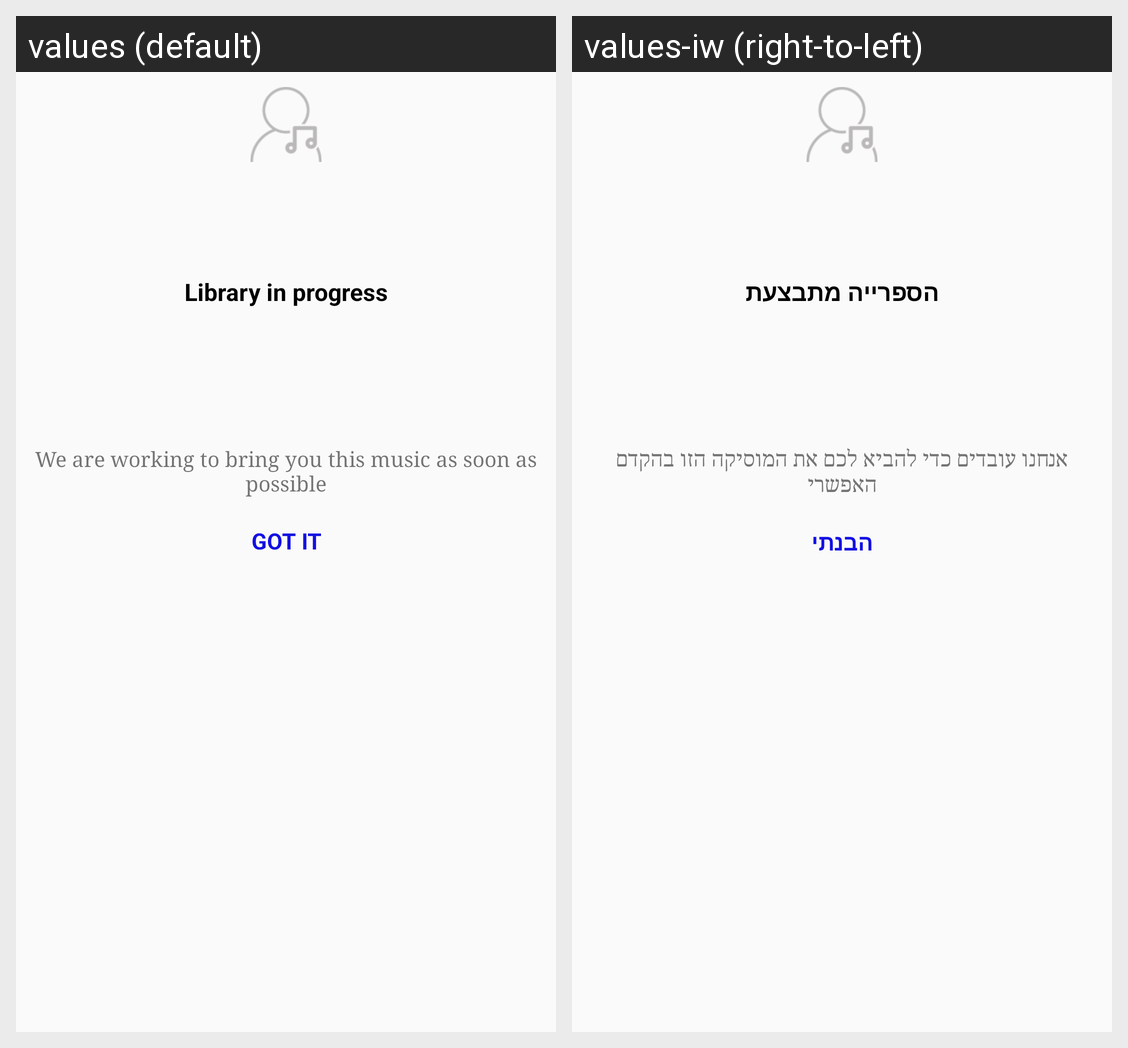

This grid shows one Android layout under two languages. Give, for every string resource on the screen, its name, the default text and each shown locale's text.
Android screen res/layout/artist_popup_layout.xml rendered under 2 locales, left to right: values (default), values-iw (right-to-left). Device: Nexus 5 (rendered at 1080×1920; each locale shown at half size, 540×960, under a caption strip naming it); theme AppTheme.
Strings drawn on this screen, with the default value and each locale's value (text and hints the layout hard-codes, and strings that could not be matched under every locale, appear in the picture but are not listed):

library_in_progress
  values: Library in progress
  values-iw: הספרייה מתבצעת

we_are_working_to_bring_you_this_music_as_soon_as_possible
  values: We are working to bring you this music as soon as possible
  values-iw: אנחנו עובדים כדי להביא לכם את המוסיקה הזו בהקדם האפשרי

got_it
  values: got it
  values-iw: הבנתי
